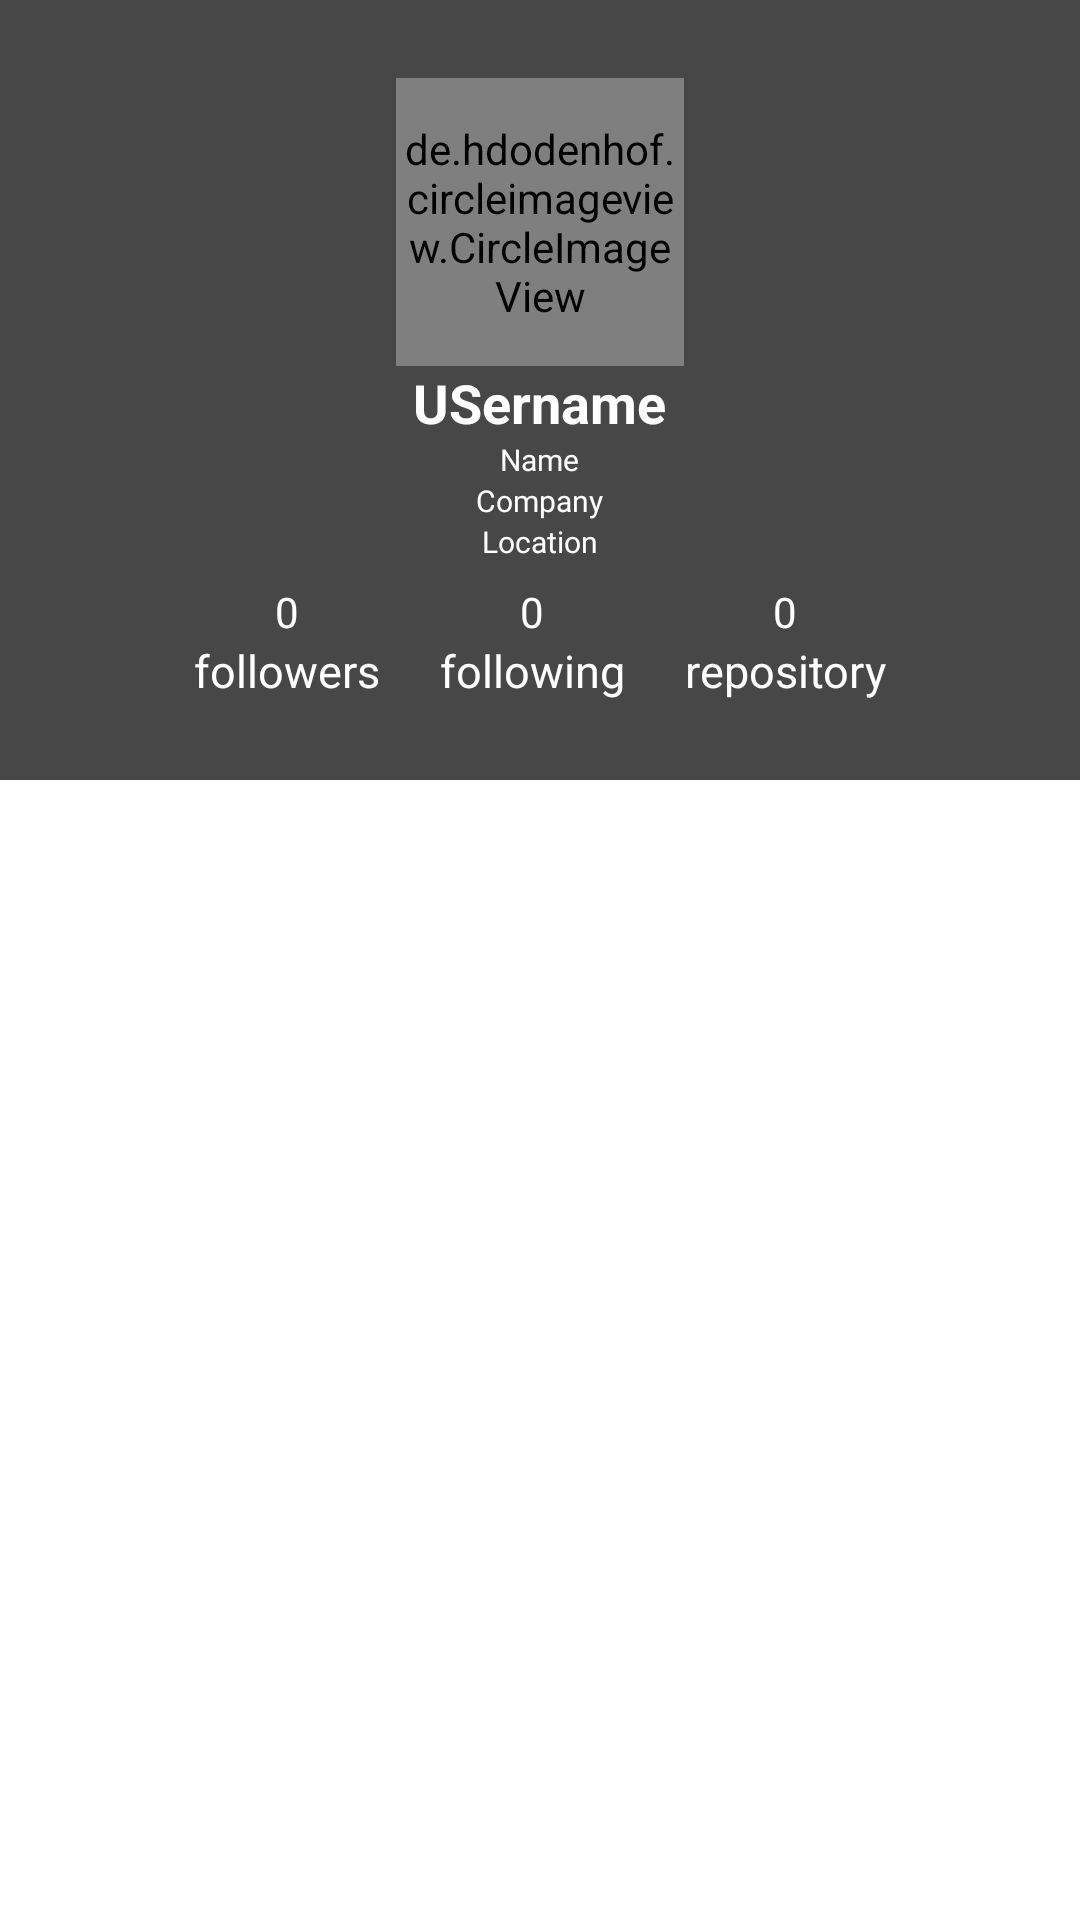

Reconstruct the res/layout file that produces this screen, plus the resources it refers to.
<!-- AndroidManifest.xml: application theme Theme.AplikasiGIthub -->
<!-- res/layout/activity_detail.xml -->
<?xml version="1.0" encoding="utf-8"?>
<androidx.constraintlayout.widget.ConstraintLayout xmlns:android="http://schemas.android.com/apk/res/android"
    xmlns:app="http://schemas.android.com/apk/res-auto"
    xmlns:tools="http://schemas.android.com/tools"
    android:layout_width="match_parent"
    android:layout_height="match_parent"
    tools:context=".views.DetailActivity">

    <ToggleButton
        android:layout_width="30dp"
        android:layout_height="30dp"
        android:background="@drawable/button_toggle"
        android:textOn=""
        android:textOff=""
        android:id="@+id/toggle_favorite"
        android:focusable="false"
        android:focusableInTouchMode="false"
        app:layout_constraintEnd_toEndOf="parent"
        app:layout_constraintTop_toTopOf="parent"
        android:layout_marginTop="60dp"
        android:layout_marginEnd="80dp"/>

    <LinearLayout
        android:id="@+id/linearLayout2"
        android:layout_width="match_parent"
        android:layout_height="260dp"
        android:background="@color/black_angel"
        android:gravity="center"
        android:orientation="vertical"
        app:layout_constraintEnd_toEndOf="parent"
        app:layout_constraintStart_toStartOf="parent"
        app:layout_constraintTop_toTopOf="parent">

        <de.hdodenhof.circleimageview.CircleImageView
            android:id="@+id/user_avatar"
            android:layout_width="96dp"
            android:layout_height="96dp"
            android:src="@drawable/avatar"
            app:layout_constraintBottom_toBottomOf="parent"
            app:layout_constraintStart_toStartOf="parent"
            app:layout_constraintTop_toTopOf="parent"
            tools:ignore="MissingConstraints" />

        <TextView
            android:id="@+id/detailUsername"
            android:layout_width="wrap_content"
            android:layout_height="wrap_content"
            android:text="USername"
            android:textSize="18dp"
            android:textColor="@color/white"
            android:textStyle="bold" />

        <TextView
            android:id="@+id/detailName"
            android:layout_width="wrap_content"
            android:layout_height="wrap_content"
            android:fontFamily="@font/roboto_thin"
            android:text="Name"
            android:textSize="10dp"
            android:textColor="@color/white" />


        <TextView
            android:id="@+id/detailCompany"
            android:layout_width="wrap_content"
            android:layout_height="wrap_content"
            android:fontFamily="@font/roboto_thin"
            android:text="Company"
            android:textSize="10dp"
            android:textColor="@color/white" />

        <TextView
            android:textSize="10dp"
            android:id="@+id/detailLocation"
            android:layout_width="wrap_content"
            android:layout_height="wrap_content"
            android:fontFamily="@font/roboto_thin"
            android:text="Location"
            android:textColor="@color/white" />

        <LinearLayout
            android:layout_marginTop="7dp"
            android:gravity="center"
            android:layout_width="260dp"
            android:layout_height="wrap_content"
            android:orientation="horizontal">

            <LinearLayout
                android:layout_marginStart="10dp"
                android:layout_marginEnd="10dp"
                android:gravity="center"
                android:layout_width="wrap_content"
                android:layout_height="wrap_content"
                android:orientation="vertical">

                <TextView
                    android:id="@+id/totalFollowers"
                    android:layout_width="wrap_content"
                    android:layout_height="wrap_content"
                    android:text="0"
                    android:textColor="@color/white"/>

                <TextView
                    android:layout_width="wrap_content"
                    android:layout_height="wrap_content"
                    android:text="followers"
                    android:textColor="@color/white"
                    android:textSize="15dp"/>
            </LinearLayout>

            <LinearLayout
                android:layout_marginStart="10dp"
                android:layout_marginEnd="10dp"
                android:gravity="center"
                android:layout_width="wrap_content"
                android:layout_height="wrap_content"
                android:orientation="vertical">

                <TextView
                    android:id="@+id/totalFollowing"
                    android:layout_width="wrap_content"
                    android:layout_height="wrap_content"
                    android:text="0"
                    android:textColor="@color/white"/>

                <TextView
                    android:layout_width="wrap_content"
                    android:layout_height="wrap_content"
                    android:text="following"
                    android:textColor="@color/white"
                    android:textSize="15dp"/>
            </LinearLayout>

            <LinearLayout
                android:layout_marginStart="10dp"
                android:layout_marginEnd="10dp"
                android:gravity="center"
                android:layout_width="wrap_content"
                android:layout_height="wrap_content"
                android:orientation="vertical">

                <TextView
                    android:id="@+id/totalRepository"
                    android:layout_width="wrap_content"
                    android:layout_height="wrap_content"
                    android:text="0"
                    android:textColor="@color/white"/>

                <TextView
                    android:layout_width="wrap_content"
                    android:layout_height="wrap_content"
                    android:text="repository"
                    android:textColor="@color/white"
                    android:textSize="15dp"/>
            </LinearLayout>
        </LinearLayout>

    </LinearLayout>

    <com.google.android.material.tabs.TabLayout
        android:id="@+id/tabsLayout"
        android:layout_width="match_parent"
        android:layout_height="wrap_content"
        app:tabBackground="@drawable/tab_layout_selector"
        app:tabIndicatorColor="@color/white"
        app:tabTextColor="@color/white"
        app:tabSelectedTextColor="@color/black_angel"
        app:layout_constraintEnd_toEndOf="parent"
        app:layout_constraintStart_toStartOf="parent"
        app:layout_constraintTop_toBottomOf="@+id/linearLayout2" />

    <androidx.viewpager.widget.ViewPager
        android:layout_width="match_parent"
        android:layout_height="wrap_content"
        app:layout_constraintEnd_toEndOf="parent"
        app:layout_constraintStart_toStartOf="parent"
        android:id="@+id/viewPager"
        app:layout_behavior="com.google.android.material.appbar.AppBarLayout$ScrollingViewBehavior"
        app:layout_constraintTop_toBottomOf="@+id/tabsLayout" />

    <ProgressBar
        android:layout_width="wrap_content"
        android:layout_height="wrap_content"
        app:layout_constraintBottom_toBottomOf="parent"
        app:layout_constraintEnd_toEndOf="parent"
        app:layout_constraintStart_toStartOf="parent"
        app:layout_constraintTop_toTopOf="parent"
        android:visibility="gone"
        android:id="@+id/loadingDetails"/>

</androidx.constraintlayout.widget.ConstraintLayout>
<!-- resources referenced by this layout -->
<resources>
  <color name="black_angel">#474747</color>
  <color name="white">#FFFFFFFF</color>
  <!-- drawable button_toggle (drawable) -->
  <?xml version="1.0" encoding="utf-8"?>
  <selector xmlns:android="http://schemas.android.com/apk/res/android">
      <item android:drawable="@drawable/ic_baseline_favorite_active"
          android:state_checked="true"/>
  
      <item android:drawable="@drawable/ic_baseline_favorite_24"
          android:state_checked="false"/>
  </selector>
  <!-- drawable tab_layout_selector (drawable) -->
  <?xml version="1.0" encoding="utf-8"?>
  <selector xmlns:android="http://schemas.android.com/apk/res/android">
  
      <item android:drawable="@drawable/tab_background_selected"
          android:state_selected="true" />
  
      <item android:drawable="@color/black_angel"
          android:state_selected="false" />
  
  </selector>
  <style name="Theme.AplikasiGIthub" parent="Theme.MaterialComponents.DayNight.DarkActionBar">
          
          <item name="colorPrimary">@color/black_angel</item>
          <item name="colorPrimaryVariant">@color/black_angel</item>
          <item name="colorOnPrimary">@color/white</item>
          
          <item name="colorSecondary">@color/teal_200</item>
          <item name="colorSecondaryVariant">@color/teal_700</item>
          <item name="colorOnSecondary">@color/black</item>
          
          <item name="android:statusBarColor" tools:targetApi="l">?attr/colorPrimaryVariant</item>
          
      </style>
  <color name="teal_200">#FF03DAC5</color>
  <color name="teal_700">#FF018786</color>
  <color name="black">#FF000000</color>
</resources>
